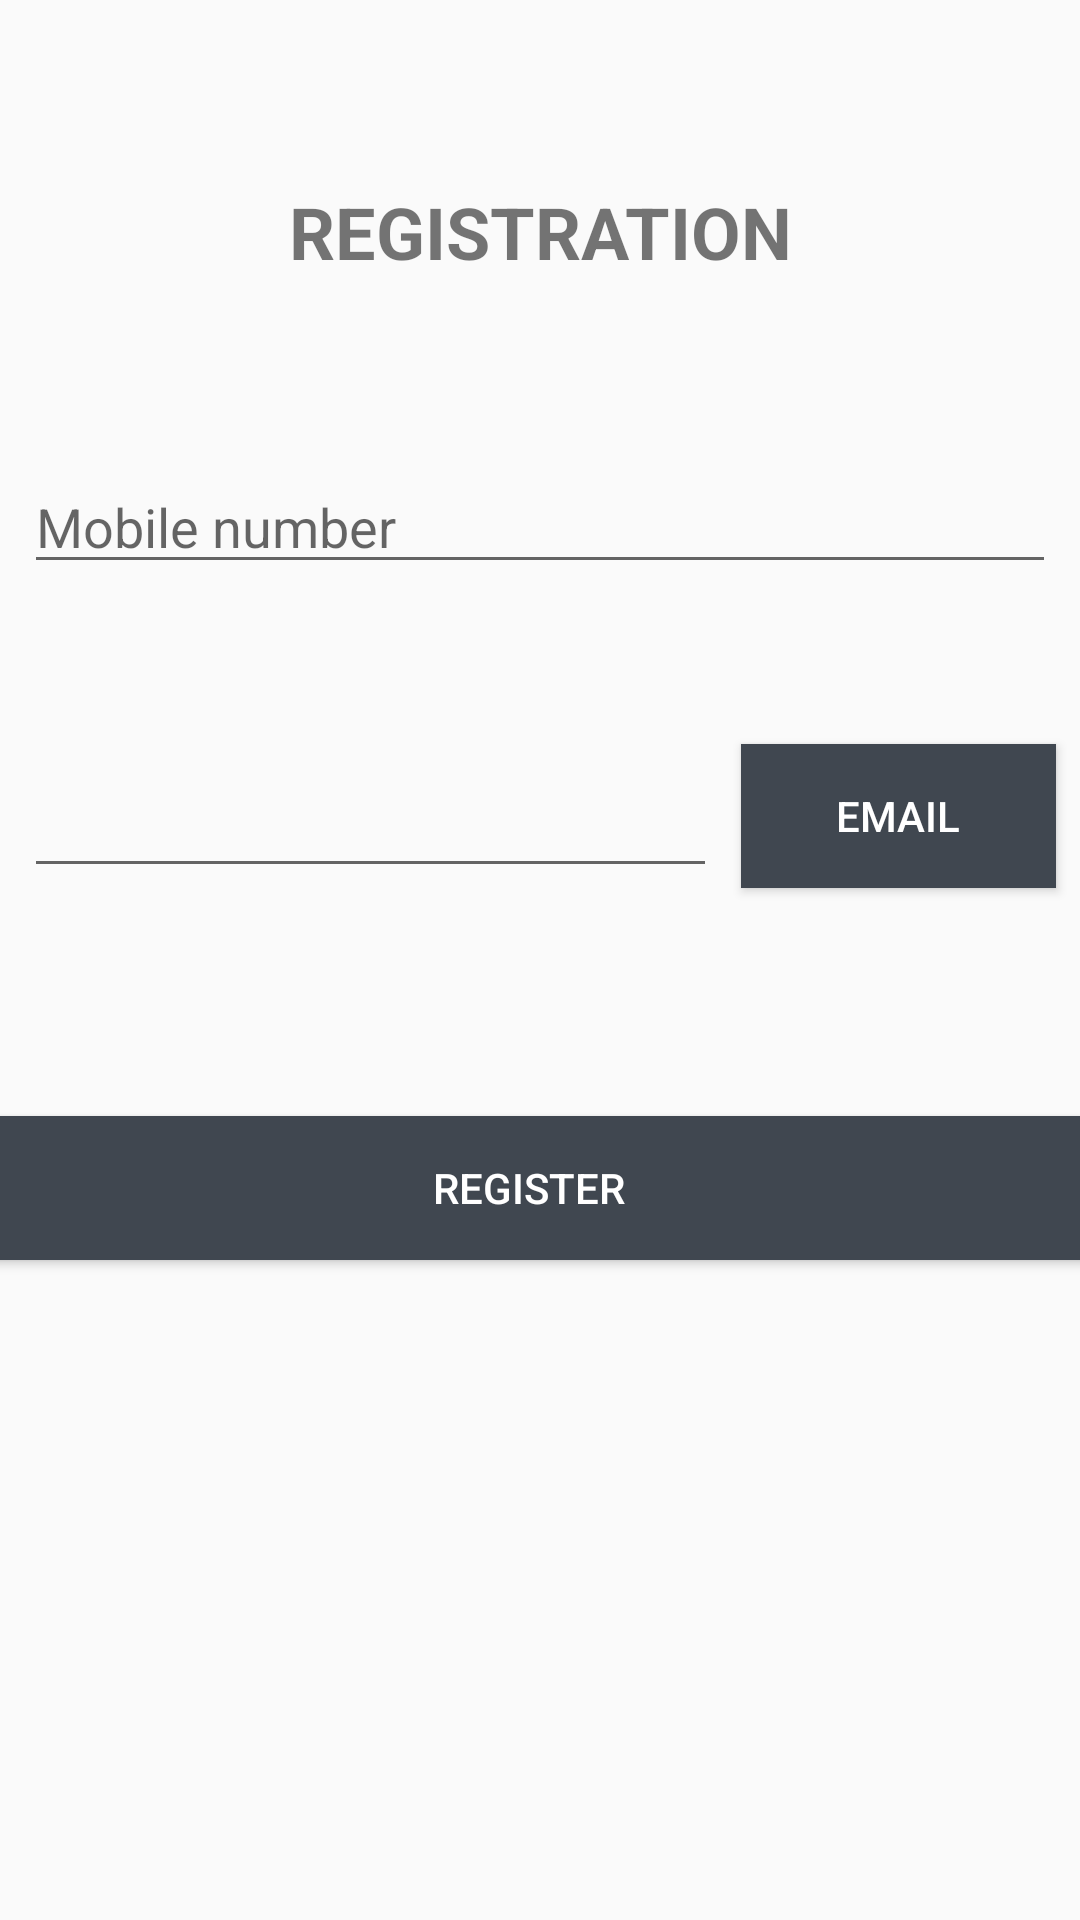

Here is an Android app screen rendered from its layout file. Give the layout XML and the strings, colors and styles it references.
<!-- AndroidManifest.xml: application theme AppTheme -->
<!-- res/layout/activity_register_user.xml -->
<?xml version="1.0" encoding="utf-8"?>
<android.support.constraint.ConstraintLayout xmlns:android="http://schemas.android.com/apk/res/android"
    xmlns:app="http://schemas.android.com/apk/res-auto"
    xmlns:tools="http://schemas.android.com/tools"
    android:layout_width="match_parent"
    android:layout_height="match_parent"
    tools:context=".RegisterUserActivity">


    <EditText
        android:id="@+id/email_text_view_register"
        android:layout_width="0dp"
        android:layout_height="wrap_content"
        android:layout_marginStart="8dp"
        android:layout_marginTop="60dp"
        android:layout_marginEnd="8dp"
        android:ems="10"
        android:singleLine="true"
        app:layout_constraintEnd_toStartOf="@+id/email_register"
        app:layout_constraintStart_toStartOf="parent"
        app:layout_constraintTop_toBottomOf="@+id/phone_register" />

    <android.support.constraint.Guideline
        android:id="@+id/guideline9"
        android:layout_width="wrap_content"
        android:layout_height="wrap_content"
        android:orientation="vertical"
        app:layout_constraintGuide_begin="8dp" />

    <android.support.constraint.Guideline
        android:id="@+id/guideline10"
        android:layout_width="wrap_content"
        android:layout_height="wrap_content"
        android:orientation="vertical"
        app:layout_constraintGuide_end="8dp" />

    <android.support.constraint.Guideline
        android:id="@+id/guideline12"
        android:layout_width="wrap_content"
        android:layout_height="wrap_content"
        android:orientation="horizontal"
        app:layout_constraintGuide_end="8dp" />

    <EditText
        android:id="@+id/phone_register"
        android:layout_width="0dp"
        android:layout_height="wrap_content"
        android:layout_marginTop="60dp"
        android:ems="10"
        android:hint="Mobile number"
        android:inputType="phone"
        app:layout_constraintEnd_toStartOf="@+id/guideline10"
        app:layout_constraintHorizontal_bias="0.0"
        app:layout_constraintStart_toStartOf="@+id/guideline9"
        app:layout_constraintTop_toBottomOf="@+id/textView4" />

    <Button
        android:id="@+id/email_register"
        android:layout_width="105dp"
        android:layout_height="48dp"
        android:layout_marginEnd="8dp"
        android:background="@color/bg_register"
        android:text="EMAIL"
        android:textColor="@color/white"
        app:layout_constraintBottom_toBottomOf="@+id/email_text_view_register"
        app:layout_constraintEnd_toEndOf="parent"
        app:layout_constraintStart_toEndOf="@+id/email_text_view_register" />

    <Button
        android:id="@+id/register_owner"
        android:layout_width="379dp"
        android:layout_height="wrap_content"
        android:layout_marginTop="76dp"
        android:background="@color/bg_register"
        android:text="REGISTER"
        android:textColor="@color/white"
        app:layout_constraintEnd_toStartOf="@+id/guideline10"
        app:layout_constraintStart_toStartOf="parent"
        app:layout_constraintTop_toBottomOf="@+id/email_text_view_register" />

    <TextView
        android:id="@+id/textView4"
        android:layout_width="wrap_content"
        android:layout_height="wrap_content"
        android:layout_marginTop="61dp"
        android:text="REGISTRATION"
        android:textAlignment="center"
        android:textSize="24sp"
        android:textStyle="bold"
        app:layout_constraintEnd_toEndOf="parent"
        app:layout_constraintStart_toStartOf="parent"
        app:layout_constraintTop_toTopOf="parent" />
</android.support.constraint.ConstraintLayout>
<!-- resources referenced by this layout -->
<resources>
  <color name="bg_register">#404750</color>
  <color name="white">#FFFFFF</color>
  <style name="AppTheme" parent="Theme.AppCompat.Light.NoActionBar">
          
          <item name="colorPrimary">@color/colorPrimary</item>
          <item name="colorPrimaryDark">@color/colorPrimaryDark</item>
          <item name="colorAccent">@color/colorAccent</item>
          <item name="alertDialogTheme">@style/AppCompatAlertDialogStyle</item>
      </style>
  <color name="colorPrimary">#00bcd4</color>
  <color name="colorPrimaryDark">#0097a7</color>
  <color name="colorAccent">#f2fe71</color>
  <style name="AppCompatAlertDialogStyle" parent="Theme.MaterialComponents.Light.Dialog.Alert">
          <item name="colorAccent">#546E7A</item>
          <item name="android:textColorPrimary">#37474F</item>
          <item name="android:background">@color/btn_bg_light_blue2</item>
          <item name="android:button">@style/DialogButtonStyle</item>
      </style>
  <color name="btn_bg_light_blue2">#0097A7</color>
  <style name="DialogButtonStyle">
          <item name="android:colorBackground">@color/btn_bg_red</item>
      </style>
  <color name="btn_bg_red">#DB4437</color>
</resources>
